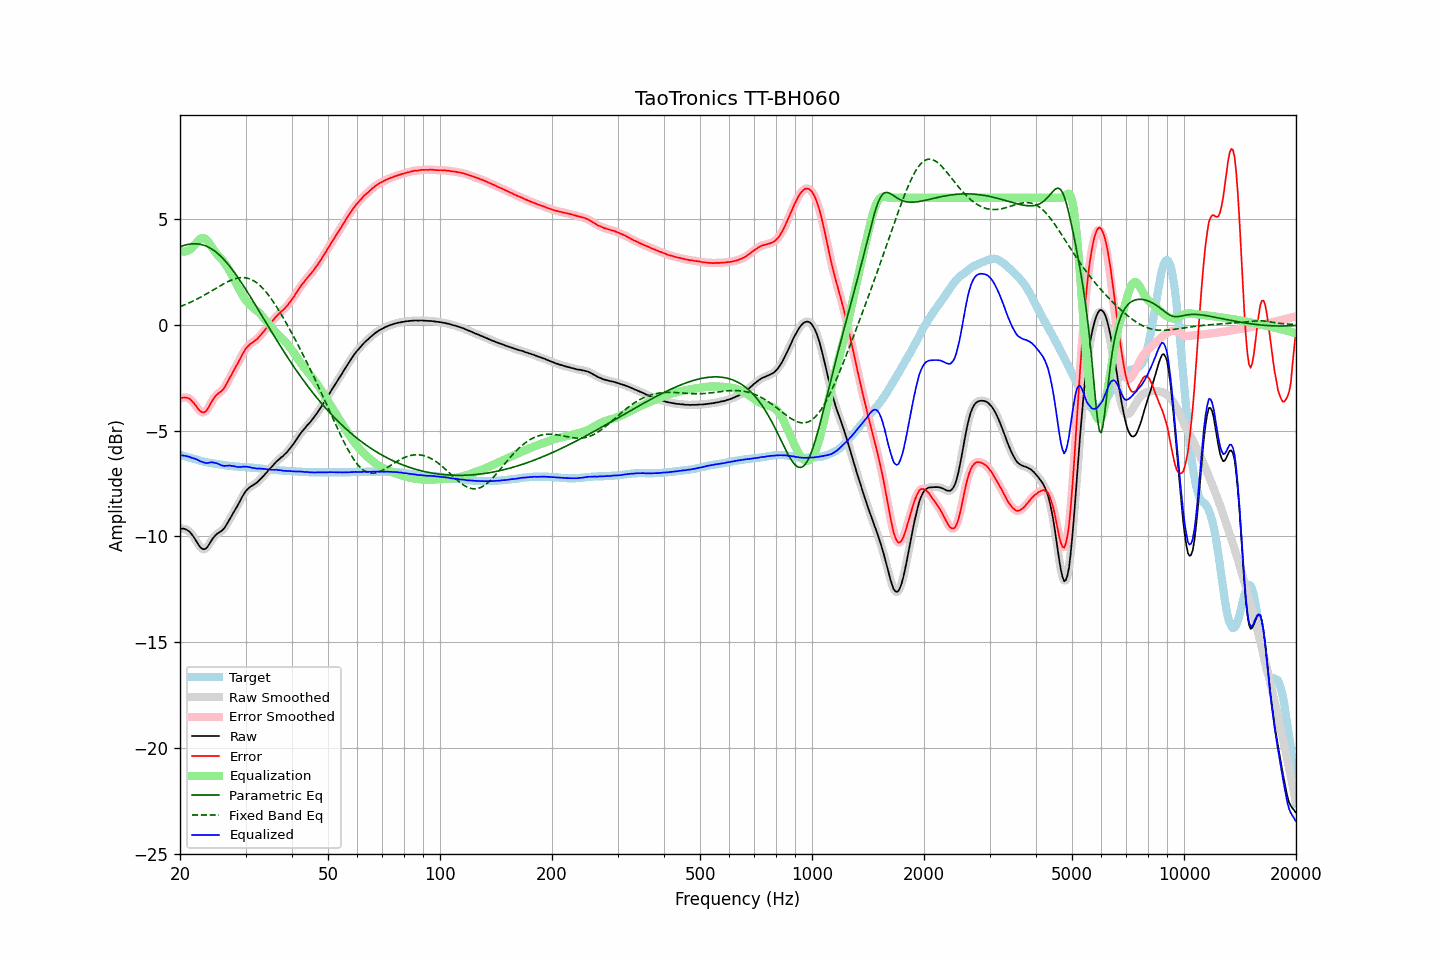

The data file committed next to this chart (first rows):
frequency, raw, error, smoothed, error_smoothed, equalization, parametric_eq, fixed_band_eq, equalized_raw, equalized_smoothed, target
20.00, -9.66, -3.52, -9.66, -3.51, 3.47, 3.68, 0.86, -6.19, -6.18, -6.14
20.20, -9.63, -3.47, -9.64, -3.47, 3.46, 3.71, 0.89, -6.17, -6.18, -6.16
20.40, -9.63, -3.44, -9.64, -3.45, 3.45, 3.74, 0.91, -6.18, -6.18, -6.19
20.61, -9.65, -3.44, -9.65, -3.44, 3.46, 3.76, 0.95, -6.19, -6.19, -6.21
20.81, -9.68, -3.45, -9.68, -3.44, 3.47, 3.78, 0.98, -6.21, -6.21, -6.23
21.02, -9.73, -3.47, -9.73, -3.47, 3.50, 3.80, 1.01, -6.23, -6.23, -6.26
21.23, -9.78, -3.50, -9.79, -3.51, 3.54, 3.81, 1.04, -6.24, -6.25, -6.28
21.44, -9.87, -3.57, -9.87, -3.57, 3.59, 3.82, 1.08, -6.28, -6.28, -6.30
21.66, -9.97, -3.65, -9.97, -3.65, 3.67, 3.82, 1.11, -6.30, -6.30, -6.32
21.87, -10.08, -3.74, -10.08, -3.74, 3.76, 3.83, 1.15, -6.32, -6.33, -6.34
22.09, -10.20, -3.84, -10.21, -3.84, 3.86, 3.83, 1.19, -6.35, -6.35, -6.36
22.31, -10.33, -3.95, -10.33, -3.95, 3.95, 3.82, 1.23, -6.39, -6.39, -6.38
22.54, -10.45, -4.04, -10.45, -4.04, 4.02, 3.81, 1.27, -6.43, -6.42, -6.41
22.76, -10.54, -4.11, -10.54, -4.10, 4.08, 3.79, 1.31, -6.46, -6.46, -6.43
22.99, -10.59, -4.14, -10.59, -4.14, 4.10, 3.78, 1.35, -6.49, -6.49, -6.45
23.22, -10.61, -4.14, -10.61, -4.14, 4.09, 3.75, 1.39, -6.52, -6.52, -6.47
23.45, -10.58, -4.10, -10.58, -4.09, 4.04, 3.72, 1.44, -6.54, -6.53, -6.48
23.69, -10.50, -4.00, -10.50, -4.00, 3.97, 3.69, 1.48, -6.53, -6.53, -6.50
23.92, -10.39, -3.88, -10.39, -3.87, 3.87, 3.65, 1.52, -6.52, -6.52, -6.51
24.16, -10.26, -3.73, -10.27, -3.74, 3.76, 3.61, 1.57, -6.50, -6.51, -6.53
24.40, -10.14, -3.60, -10.15, -3.60, 3.64, 3.56, 1.61, -6.50, -6.51, -6.54
24.65, -10.04, -3.49, -10.04, -3.48, 3.53, 3.51, 1.66, -6.51, -6.51, -6.55
24.89, -9.95, -3.38, -9.95, -3.38, 3.43, 3.46, 1.71, -6.53, -6.53, -6.57
25.14, -9.88, -3.30, -9.88, -3.30, 3.33, 3.39, 1.75, -6.55, -6.55, -6.58
25.39, -9.83, -3.24, -9.83, -3.24, 3.25, 3.33, 1.80, -6.58, -6.58, -6.59
25.65, -9.78, -3.18, -9.78, -3.18, 3.17, 3.26, 1.84, -6.61, -6.62, -6.60
25.91, -9.73, -3.12, -9.73, -3.12, 3.08, 3.18, 1.88, -6.65, -6.64, -6.61
26.16, -9.66, -3.04, -9.66, -3.03, 2.99, 3.11, 1.93, -6.67, -6.66, -6.62
26.43, -9.56, -2.92, -9.56, -2.92, 2.89, 3.02, 1.97, -6.67, -6.67, -6.64
26.69, -9.44, -2.79, -9.44, -2.79, 2.78, 2.94, 2.01, -6.66, -6.66, -6.65
26.96, -9.31, -2.65, -9.31, -2.65, 2.65, 2.85, 2.04, -6.66, -6.66, -6.66
27.23, -9.17, -2.50, -9.18, -2.51, 2.52, 2.75, 2.08, -6.65, -6.66, -6.67
27.50, -9.05, -2.37, -9.05, -2.37, 2.38, 2.66, 2.11, -6.67, -6.67, -6.68
27.77, -8.91, -2.23, -8.91, -2.23, 2.24, 2.56, 2.14, -6.67, -6.68, -6.68
28.05, -8.78, -2.09, -8.78, -2.09, 2.09, 2.45, 2.16, -6.69, -6.69, -6.69
28.33, -8.65, -1.95, -8.65, -1.95, 1.94, 2.35, 2.19, -6.71, -6.71, -6.70
28.62, -8.52, -1.82, -8.52, -1.81, 1.80, 2.24, 2.20, -6.73, -6.72, -6.70
28.90, -8.38, -1.67, -8.38, -1.67, 1.65, 2.13, 2.22, -6.73, -6.73, -6.71
29.19, -8.24, -1.53, -8.24, -1.52, 1.52, 2.01, 2.22, -6.73, -6.72, -6.71
29.48, -8.09, -1.37, -8.10, -1.38, 1.38, 1.90, 2.22, -6.71, -6.71, -6.72
29.78, -7.97, -1.25, -7.97, -1.24, 1.26, 1.78, 2.22, -6.71, -6.71, -6.72
30.08, -7.85, -1.12, -7.86, -1.13, 1.15, 1.66, 2.21, -6.70, -6.71, -6.73
30.38, -7.77, -1.04, -7.77, -1.04, 1.06, 1.54, 2.20, -6.72, -6.71, -6.73
30.68, -7.70, -0.96, -7.70, -0.96, 0.97, 1.42, 2.17, -6.73, -6.73, -6.74
30.99, -7.64, -0.89, -7.65, -0.90, 0.90, 1.30, 2.14, -6.74, -6.74, -6.75
31.30, -7.60, -0.85, -7.60, -0.84, 0.84, 1.17, 2.11, -6.76, -6.76, -6.75
31.61, -7.55, -0.79, -7.55, -0.79, 0.78, 1.05, 2.07, -6.77, -6.78, -6.76
31.93, -7.50, -0.73, -7.50, -0.73, 0.72, 0.92, 2.02, -6.79, -6.79, -6.77
32.24, -7.45, -0.68, -7.44, -0.67, 0.65, 0.80, 1.96, -6.80, -6.79, -6.77
32.57, -7.37, -0.59, -7.38, -0.59, 0.58, 0.67, 1.90, -6.79, -6.80, -6.78
32.89, -7.30, -0.51, -7.30, -0.51, 0.50, 0.54, 1.83, -6.80, -6.80, -6.79
33.22, -7.22, -0.42, -7.22, -0.42, 0.42, 0.42, 1.76, -6.80, -6.80, -6.80
33.55, -7.14, -0.33, -7.14, -0.33, 0.33, 0.29, 1.68, -6.81, -6.81, -6.81
33.89, -7.05, -0.23, -7.05, -0.23, 0.24, 0.16, 1.59, -6.81, -6.82, -6.82
34.23, -6.97, -0.14, -6.97, -0.14, 0.14, 0.04, 1.50, -6.83, -6.83, -6.83
34.57, -6.88, -0.05, -6.89, -0.05, 0.05, -0.09, 1.40, -6.83, -6.84, -6.83
34.92, -6.80, 0.04, -6.80, 0.04, -0.04, -0.21, 1.30, -6.85, -6.85, -6.84
35.27, -6.72, 0.13, -6.72, 0.13, -0.13, -0.34, 1.20, -6.86, -6.85, -6.85
35.62, -6.63, 0.22, -6.63, 0.22, -0.22, -0.46, 1.09, -6.85, -6.86, -6.85
35.97, -6.55, 0.31, -6.55, 0.31, -0.31, -0.59, 0.97, -6.86, -6.86, -6.86
... 635 more rows
